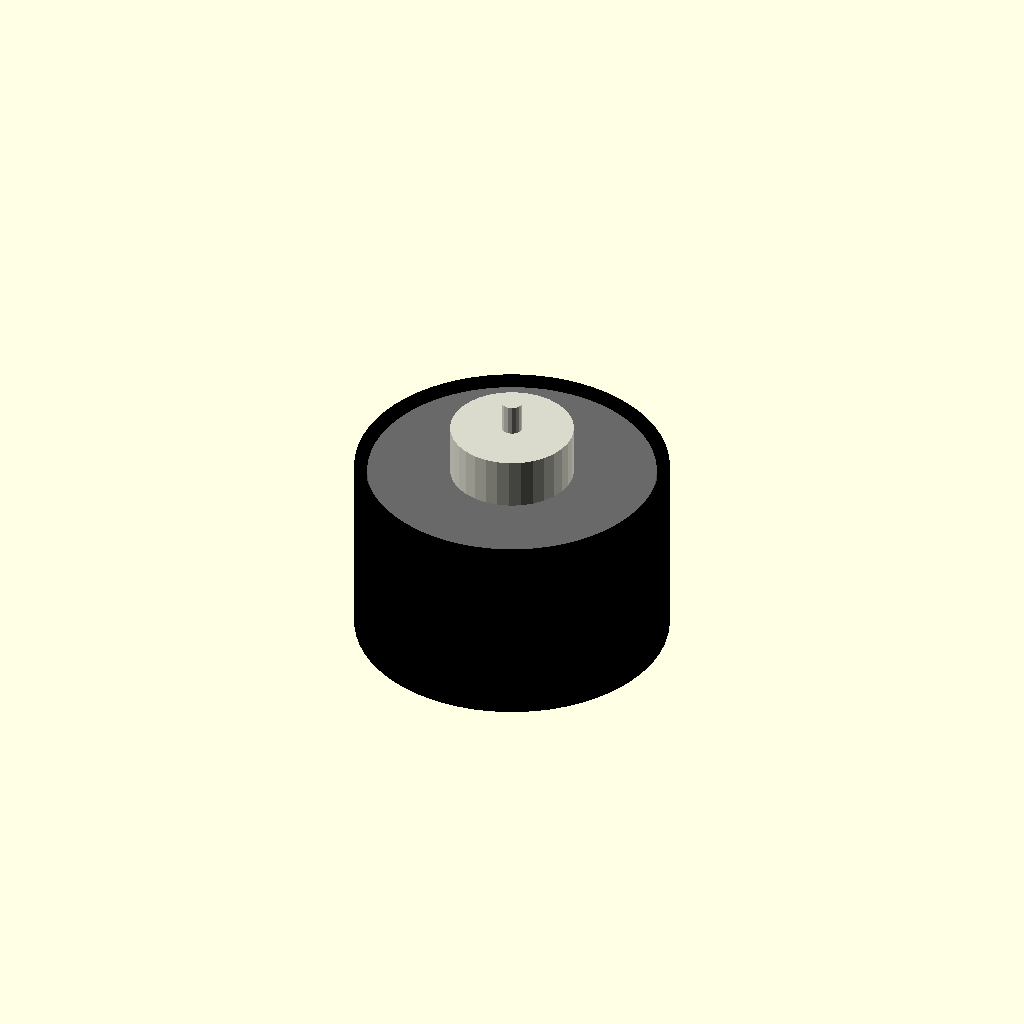
Cell 1: rendered with the file's own defaults.
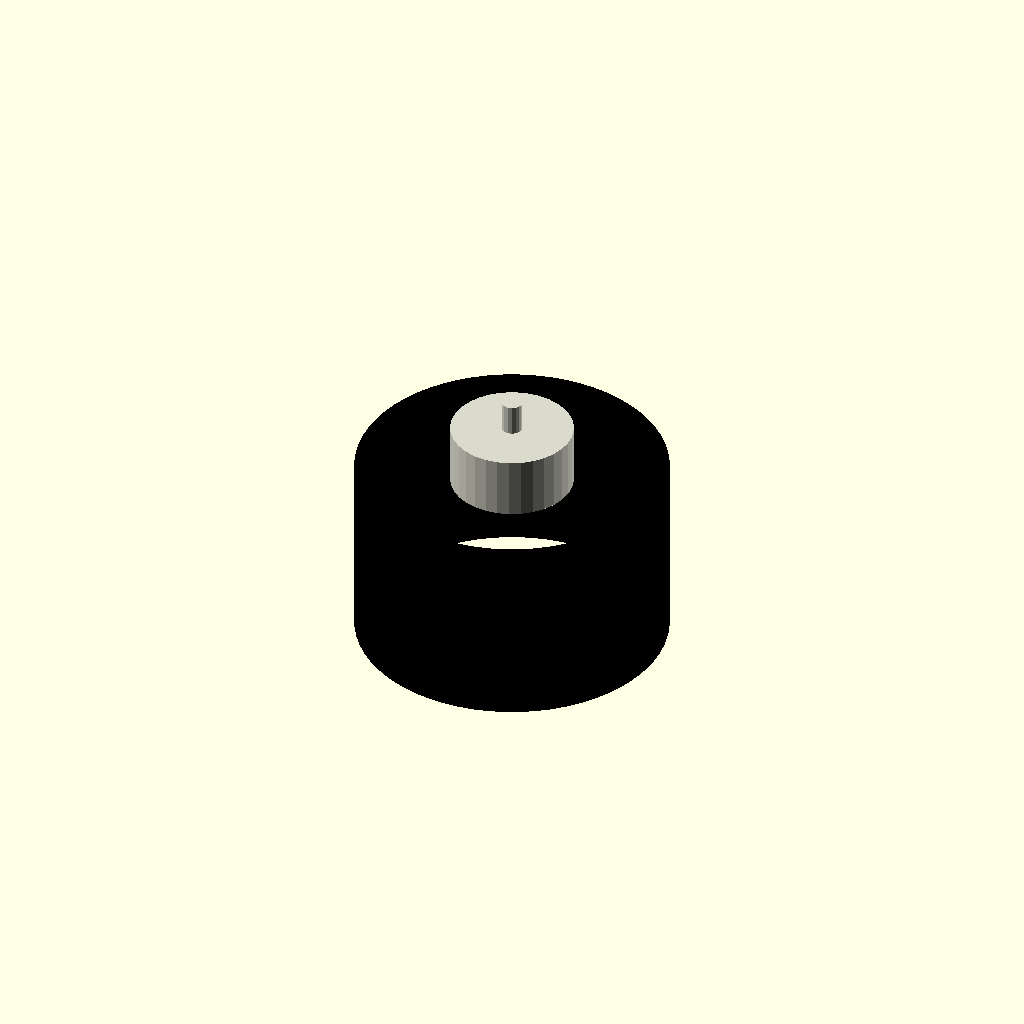
Cell 2: stator_diameter = 0.25 (everything else at default).
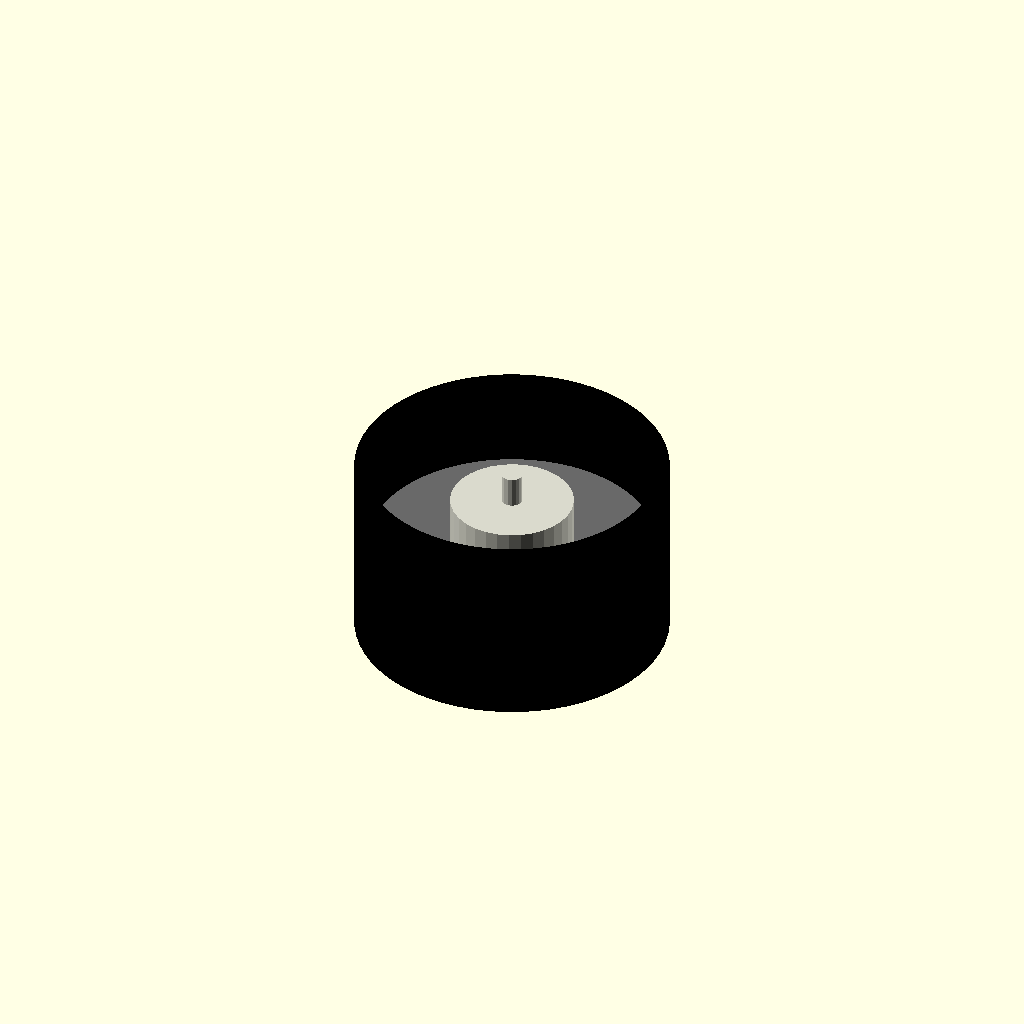
Cell 3: stator_height = 0.25 (everything else at default).
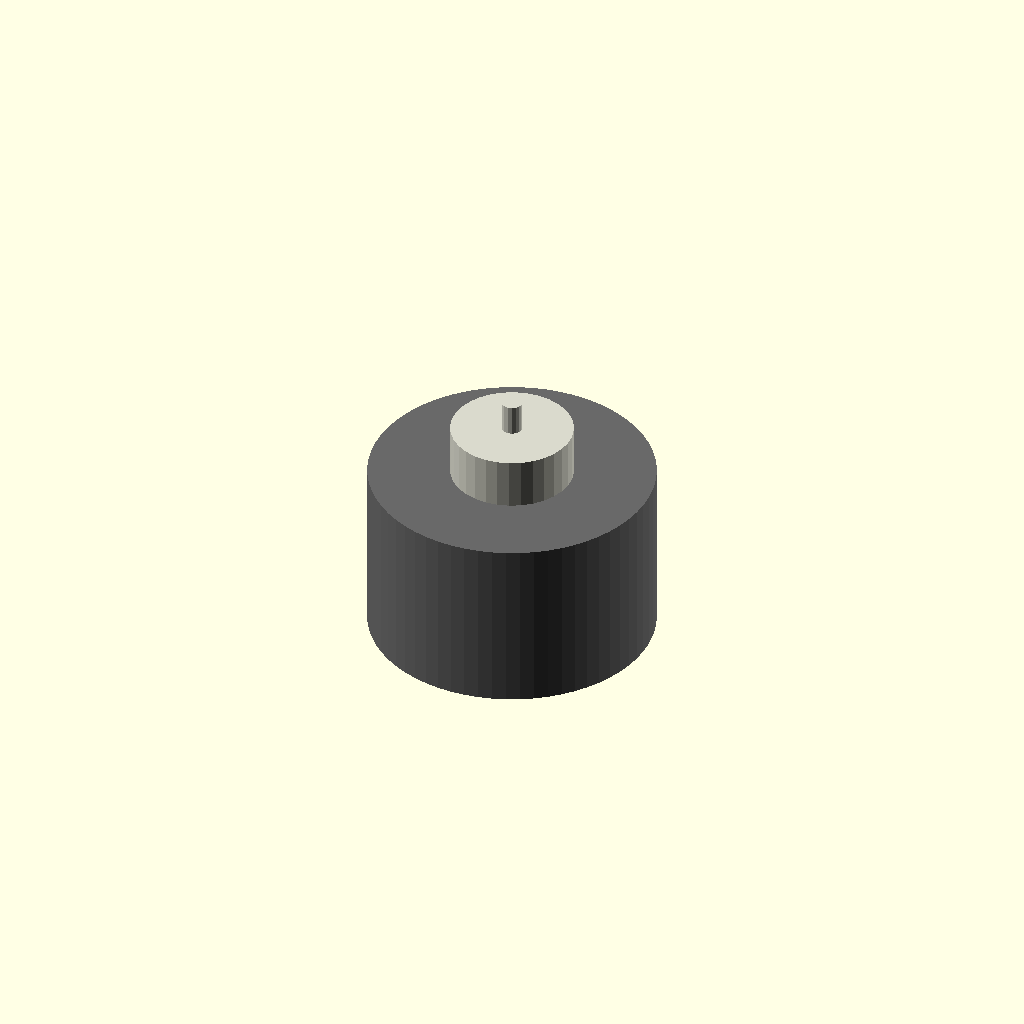
Cell 4: the same model with outer_can_diameter = 0.25.
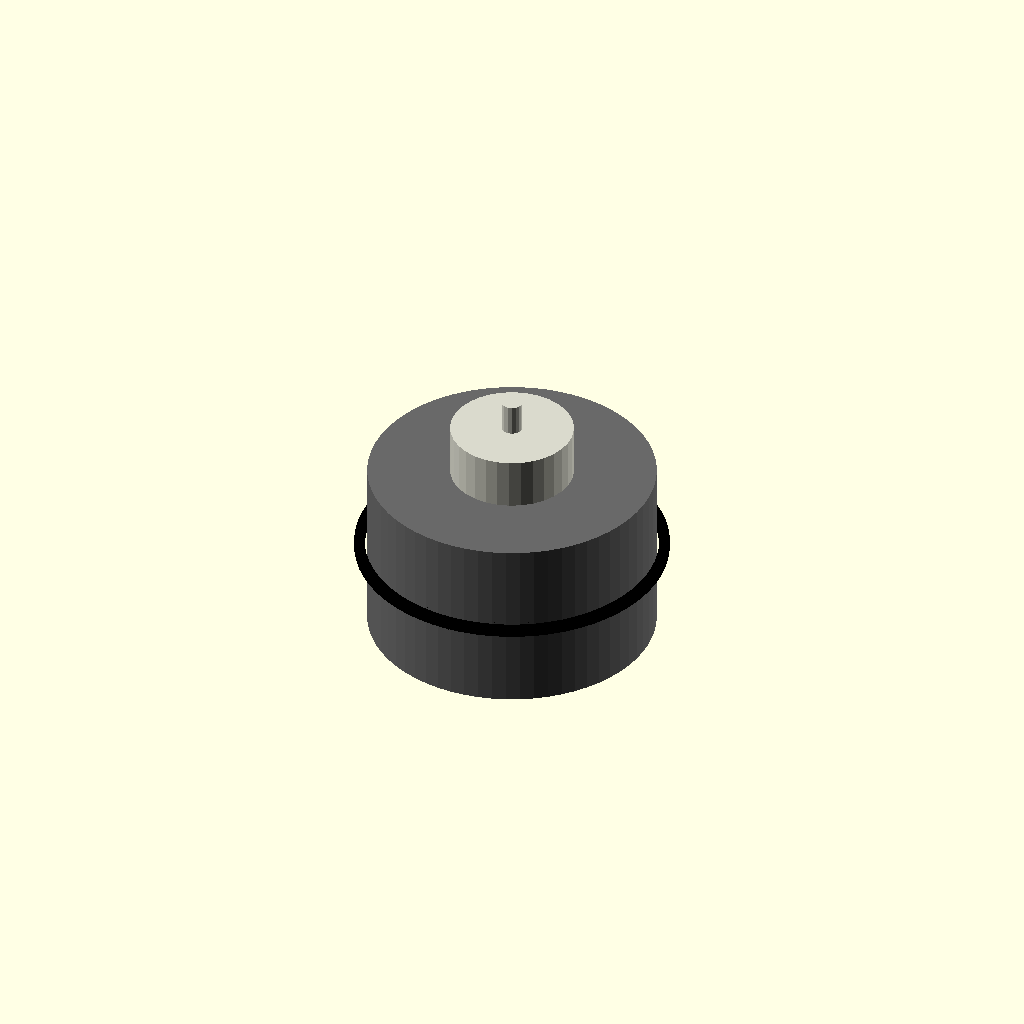
Cell 5 — outer_can_height set to 0.25, the other parameters unchanged.
All cells are drawn from one camera (rotation 55°, 0°, 25°, orthographic, colour scheme Cornfield), so only the parameter changes between them.
The OpenSCAD source (results/nopscadlib/ablations/no_multiview/scad/bldc_motor__BLDC2205.scad):
// Parameters
stator_diameter = 28.0; //[14.0:56.0:0.25]
stator_height = 17.25; //[8.625:34.5:0.25]
central_bore_diameter = 5.0; //[2.5:10.0:0.25]
outer_can_diameter = 30.0; //[15.0:60.0:0.25]
outer_can_height = 18.0; //[9.0:36.0:0.25]
clearance_radial = 0.25; //[0.1:1.0:0.05]
clearance_axial = 0.25; //[0.1:1.0:0.05]
overlap = 1.0; //[0.5:2.0:0.1]
can_wall = 1.0; //[0.6:2.5:0.1]
buzzer_diameter = 12.0; //[6.0:24.0:0.5]
buzzer_height = 6.0; //[3.0:12.0:0.25]
buzzer_pin_diameter = 2.0; //[1.0:4.0:0.25]
buzzer_pin_height = 3.0; //[1.0:8.0:0.25]

// Buzzer - complete geometry
module buzzer() {
  color([0.85, 0.85, 0.8]) {
    // Buzzer body
    translate([0, 0, stator_height/2 + buzzer_height/2 - overlap])
      cylinder(r=buzzer_diameter/2, h=buzzer_height, center=true, $fn=32);
    // Buzzer pin
    translate([0, 0, stator_height/2 + buzzer_height - overlap + buzzer_pin_height/2])
      cylinder(r=buzzer_pin_diameter/2, h=buzzer_pin_height, center=true, $fn=16);
  }
}

// Motor assembly
module assembly() {
  // Stator with central bore
  color("DimGray") {
    difference() {
      translate([0, 0, 0])
        cylinder(r=stator_diameter/2, h=stator_height, center=true, $fn=64);
      translate([0, 0, 0])
        cylinder(r=central_bore_diameter/2, h=stator_height + 2*overlap, center=true, $fn=32);
    }
  }
  
  // Outer can envelope
  color("Black") {
    difference() {
      translate([0, 0, 0])
        cylinder(r=outer_can_diameter/2 + clearance_radial, h=outer_can_height + 2*clearance_axial, center=true, $fn=64);
      translate([0, 0, 0])
        cylinder(r=outer_can_diameter/2 + clearance_radial - can_wall, h=outer_can_height + 2*clearance_axial + 2*overlap, center=true, $fn=64);
    }
  }
  
  // Buzzer
  buzzer();
}

assembly();
Parameter table extracted from the source (name, type, default, range or options):
stator_diameter: number, default 28, range 0.25 to 14, step 56
stator_height: number, default 17.25, range 0.25 to 8.625, step 34.5
central_bore_diameter: number, default 5, range 0.25 to 2.5, step 10
outer_can_diameter: number, default 30, range 0.25 to 15, step 60
outer_can_height: number, default 18, range 0.25 to 9, step 36
clearance_radial: number, default 0.25, range 0.05 to 0.1, step 1
clearance_axial: number, default 0.25, range 0.05 to 0.1, step 1
overlap: number, default 1, range 0.1 to 0.5, step 2
can_wall: number, default 1, range 0.1 to 0.6, step 2.5
buzzer_diameter: number, default 12, range 0.5 to 6, step 24
buzzer_height: number, default 6, range 0.25 to 3, step 12
buzzer_pin_diameter: number, default 2, range 0.25 to 1, step 4
buzzer_pin_height: number, default 3, range 0.25 to 1, step 8
